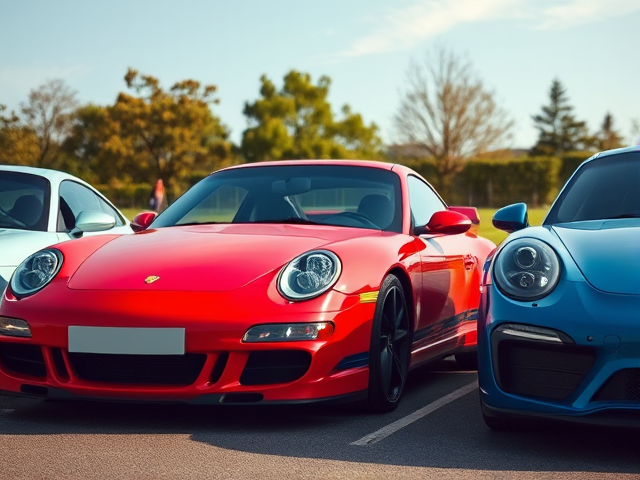
Generation parameters embedded in this image by ComfyUI (PNG 'prompt' text chunk: the API-format workflow graph, JSON):
{"6":{"inputs":{"text":"A photo of three cars together.","clip":["11",0]},"class_type":"CLIPTextEncode"},"8":{"inputs":{"samples":["13",0],"vae":["10",0]},"class_type":"VAEDecode"},"9":{"inputs":{"filename_prefix":"car/count3/count3","images":["8",0]},"class_type":"SaveImage"},"10":{"inputs":{"vae_name":"ae.safetensors"},"class_type":"VAELoader"},"11":{"inputs":{"clip_name1":"clip_l.safetensors","clip_name2":"t5xxl_fp8_e4m3fn.safetensors","type":"flux"},"class_type":"DualCLIPLoader"},"12":{"inputs":{"unet_name":"flux1-schnell-fp8.safetensors","weight_dtype":"fp8_e4m3fn"},"class_type":"UNETLoader"},"13":{"inputs":{"noise":["50",0],"guider":["22",0],"sampler":["16",0],"sigmas":["38",1],"latent_image":["51",0]},"class_type":"SamplerCustomAdvanced"},"16":{"inputs":{"sampler_name":"euler"},"class_type":"KSamplerSelect"},"17":{"inputs":{"scheduler":"normal","steps":5,"denoise":1.0,"model":["12",0]},"class_type":"BasicScheduler"},"22":{"inputs":{"model":["12",0],"conditioning":["6",0]},"class_type":"BasicGuider"},"38":{"inputs":{"step":0,"sigmas":["17",0]},"class_type":"SplitSigmas"},"50":{"inputs":{"noise_seed":831152723326449},"class_type":"RandomNoise"},"51":{"inputs":{"width":640,"height":480,"batch_size":10},"class_type":"EmptyLatentImage"}}